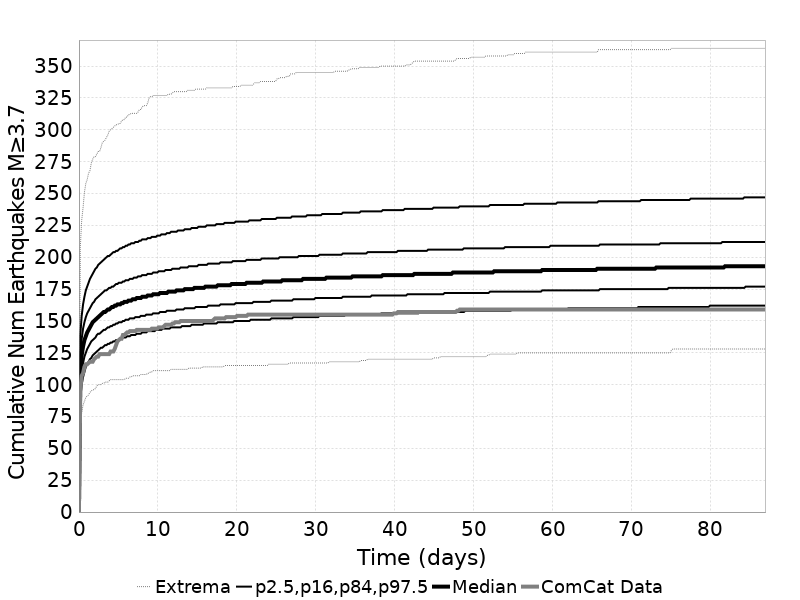

The table this chart was drawn from, first rows:
Time (days), ComCat Data, Simulation Mean, Simulation Median, Simulation Mode, Simulation Minimum, Simulation Maximum, 2.5 %-ile, 16 %-ile, 84 %-ile, 97.5 %-ile
0.0, 0.0, 0.0, 0.0, 0.0, 0.0, 0.0, 0.0, 0.0, 0.0, 0.0
0.1742, 96.0, 111.3, 110.0, 109.0, 68.0, 208.0, 89.0, 99.0, 123.0, 139.0
0.3484, 107.0, 124, 123.0, 120.0, 78.0, 229.0, 100.0, 111.0, 136.0, 154.0
0.5225, 109.0, 131, 130.0, 128.0, 84.0, 239.0, 106.0, 117.0, 144.0, 163.0
0.6967, 114.0, 135.8, 135.0, 133.0, 87.0, 251.0, 110.0, 122.0, 149.0, 169.0
0.8709, 116.0, 139.4, 138.0, 138.0, 90.0, 258.0, 114.0, 125.0, 153.0, 174.0
1.045, 116.0, 142.3, 141.0, 141.0, 91.0, 261.0, 116.0, 128.0, 156.0, 177.0
1.219, 117.0, 144.7, 143.0, 142.0, 92.0, 266.0, 118.0, 130.0, 158.0, 180.0
1.393, 118.0, 146.7, 145.0, 146.0, 94.0, 268.0, 120.0, 132.0, 160.0, 183.0
1.568, 118.0, 148.5, 147.0, 146.0, 95.0, 274.0, 121.0, 134.0, 162.0, 185.0
1.742, 118.0, 150, 149.0, 147.0, 96.0, 277.0, 123.0, 135.0, 164.0, 187.0
1.916, 120.0, 151.4, 150.0, 149.0, 96.0, 279.0, 124.0, 136.0, 165.0, 189.0
2.09, 121.0, 152.7, 151.0, 151.0, 97.0, 279.0, 125.0, 137.0, 167.0, 191.0
2.264, 122.0, 153.8, 152.0, 151.0, 99.0, 281.0, 126.0, 139.0, 168.0, 192.0
2.439, 122.0, 154.9, 153.0, 153.0, 100.0, 283.0, 127.0, 140.0, 169.0, 194.0
2.613, 124.0, 155.8, 154.0, 154.0, 100.0, 283.0, 128.0, 140.0, 170.0, 195.0
2.787, 124.0, 156.7, 155.0, 153.0, 100.0, 286.0, 129.0, 141.0, 171.0, 196.0
2.961, 124.0, 157.6, 156.0, 155.0, 101.0, 290.0, 129.0, 142.0, 172.0, 197.0
3.135, 124.0, 158.4, 157.0, 153.0, 101.0, 291.0, 130.0, 143.0, 173.0, 198.0
3.309, 124.0, 159.1, 157.0, 156.0, 102.0, 292.0, 131.0, 143.0, 174.0, 199.0
3.484, 124.0, 159.8, 158.0, 156.0, 102.0, 294.0, 131.0, 144.0, 174.0, 200.0
3.658, 124.0, 160.4, 159.0, 158.0, 102.0, 296.0, 132.0, 145.0, 175.0, 201.0
3.832, 124.0, 161.1, 159.0, 158.0, 103.0, 299.0, 132.0, 145.0, 176.0, 201.0
4.006, 126.0, 161.7, 160.0, 158.0, 104.0, 300.0, 133.0, 146.0, 176.0, 202.0
4.18, 126.0, 162.2, 161.0, 161.0, 104.0, 301.0, 133.0, 146.0, 177.0, 203.0
4.354, 126.0, 162.8, 161.0, 160.0, 104.0, 302.0, 134.0, 147.0, 177.0, 204.0
4.529, 128.0, 163.3, 162.0, 163.0, 104.0, 303.0, 134.0, 147.0, 178.0, 204.0
4.703, 131.0, 163.8, 162.0, 163.0, 104.0, 304.0, 135.0, 148.0, 179.0, 205.0
4.877, 134.0, 164.2, 163.0, 163.0, 104.0, 304.0, 135.0, 148.0, 179.0, 205.0
5.051, 135.0, 164.7, 163.0, 163.0, 104.0, 305.0, 135.0, 149.0, 180.0, 206.0
5.225, 136.0, 165.1, 163.0, 163.0, 104.0, 305.0, 136.0, 149.0, 180.0, 207.0
5.4, 136.0, 165.5, 164.0, 163.0, 104.0, 307.0, 136.0, 149.0, 180.0, 207.0
5.574, 139.0, 165.9, 164.0, 165.0, 104.0, 308.0, 137.0, 150.0, 181.0, 208.0
5.748, 139.0, 166.3, 165.0, 164.0, 104.0, 308.0, 137.0, 150.0, 181.0, 208.0
5.922, 140.0, 166.7, 165.0, 164.0, 105.0, 310.0, 137.0, 151.0, 182.0, 209.0
6.096, 141.0, 167.1, 165.0, 165.0, 105.0, 310.0, 138.0, 151.0, 182.0, 209.0
6.27, 141.0, 167.4, 166.0, 162.0, 105.0, 312.0, 138.0, 151.0, 182.0, 210.0
6.445, 142.0, 167.8, 166.0, 164.0, 106.0, 312.0, 138.0, 152.0, 183.0, 210.0
6.619, 142.0, 168.1, 166.0, 164.0, 106.0, 313.0, 139.0, 152.0, 183.0, 211.0
6.793, 142.0, 168.4, 167.0, 166.0, 107.0, 313.0, 139.0, 152.0, 183.0, 211.0
6.967, 142.0, 168.7, 167.0, 167.0, 107.0, 313.0, 139.0, 152.0, 184.0, 211.0
7.141, 142.0, 169, 167.0, 164.0, 107.0, 313.0, 139.0, 153.0, 184.0, 212.0
7.316, 143.0, 169.3, 168.0, 164.0, 107.0, 313.0, 140.0, 153.0, 184.0, 212.0
7.49, 143.0, 169.6, 168.0, 165.0, 107.0, 314.0, 140.0, 153.0, 185.0, 212.0
7.664, 143.0, 169.9, 168.0, 167.0, 107.0, 316.0, 140.0, 153.0, 185.0, 213.0
7.838, 143.0, 170.2, 168.0, 165.0, 108.0, 316.0, 140.0, 154.0, 185.0, 213.0
8.012, 143.0, 170.5, 169.0, 166.0, 108.0, 318.0, 141.0, 154.0, 186.0, 214.0
8.186, 143.0, 170.7, 169.0, 168.0, 108.0, 319.0, 141.0, 154.0, 186.0, 214.0
8.361, 143.0, 171, 169.0, 166.0, 108.0, 319.0, 141.0, 154.0, 186.0, 214.0
8.535, 143.0, 171.2, 169.0, 166.0, 108.0, 319.0, 141.0, 155.0, 186.0, 214.0
8.709, 143.0, 171.5, 170.0, 166.0, 109.0, 321.0, 142.0, 155.0, 187.0, 215.0
8.883, 143.0, 171.7, 170.0, 168.0, 109.0, 325.0, 142.0, 155.0, 187.0, 215.0
9.057, 143.0, 171.9, 170.0, 168.0, 110.0, 326.0, 142.0, 155.0, 187.0, 215.0
9.232, 144.0, 172.2, 170.0, 168.0, 110.0, 326.0, 142.0, 155.0, 187.0, 216.0
9.406, 144.0, 172.4, 171.0, 167.0, 111.0, 327.0, 142.0, 156.0, 188.0, 216.0
9.58, 144.0, 172.6, 171.0, 170.0, 111.0, 327.0, 142.0, 156.0, 188.0, 216.0
9.754, 144.0, 172.8, 171.0, 170.0, 111.0, 327.0, 143.0, 156.0, 188.0, 216.0
9.928, 144.0, 173, 171.0, 171.0, 111.0, 327.0, 143.0, 156.0, 188.0, 217.0
10.1, 145.0, 173.2, 171.0, 171.0, 111.0, 327.0, 143.0, 156.0, 189.0, 217.0
10.28, 145.0, 173.4, 172.0, 171.0, 111.0, 327.0, 143.0, 157.0, 189.0, 217.0
... 440 more rows
